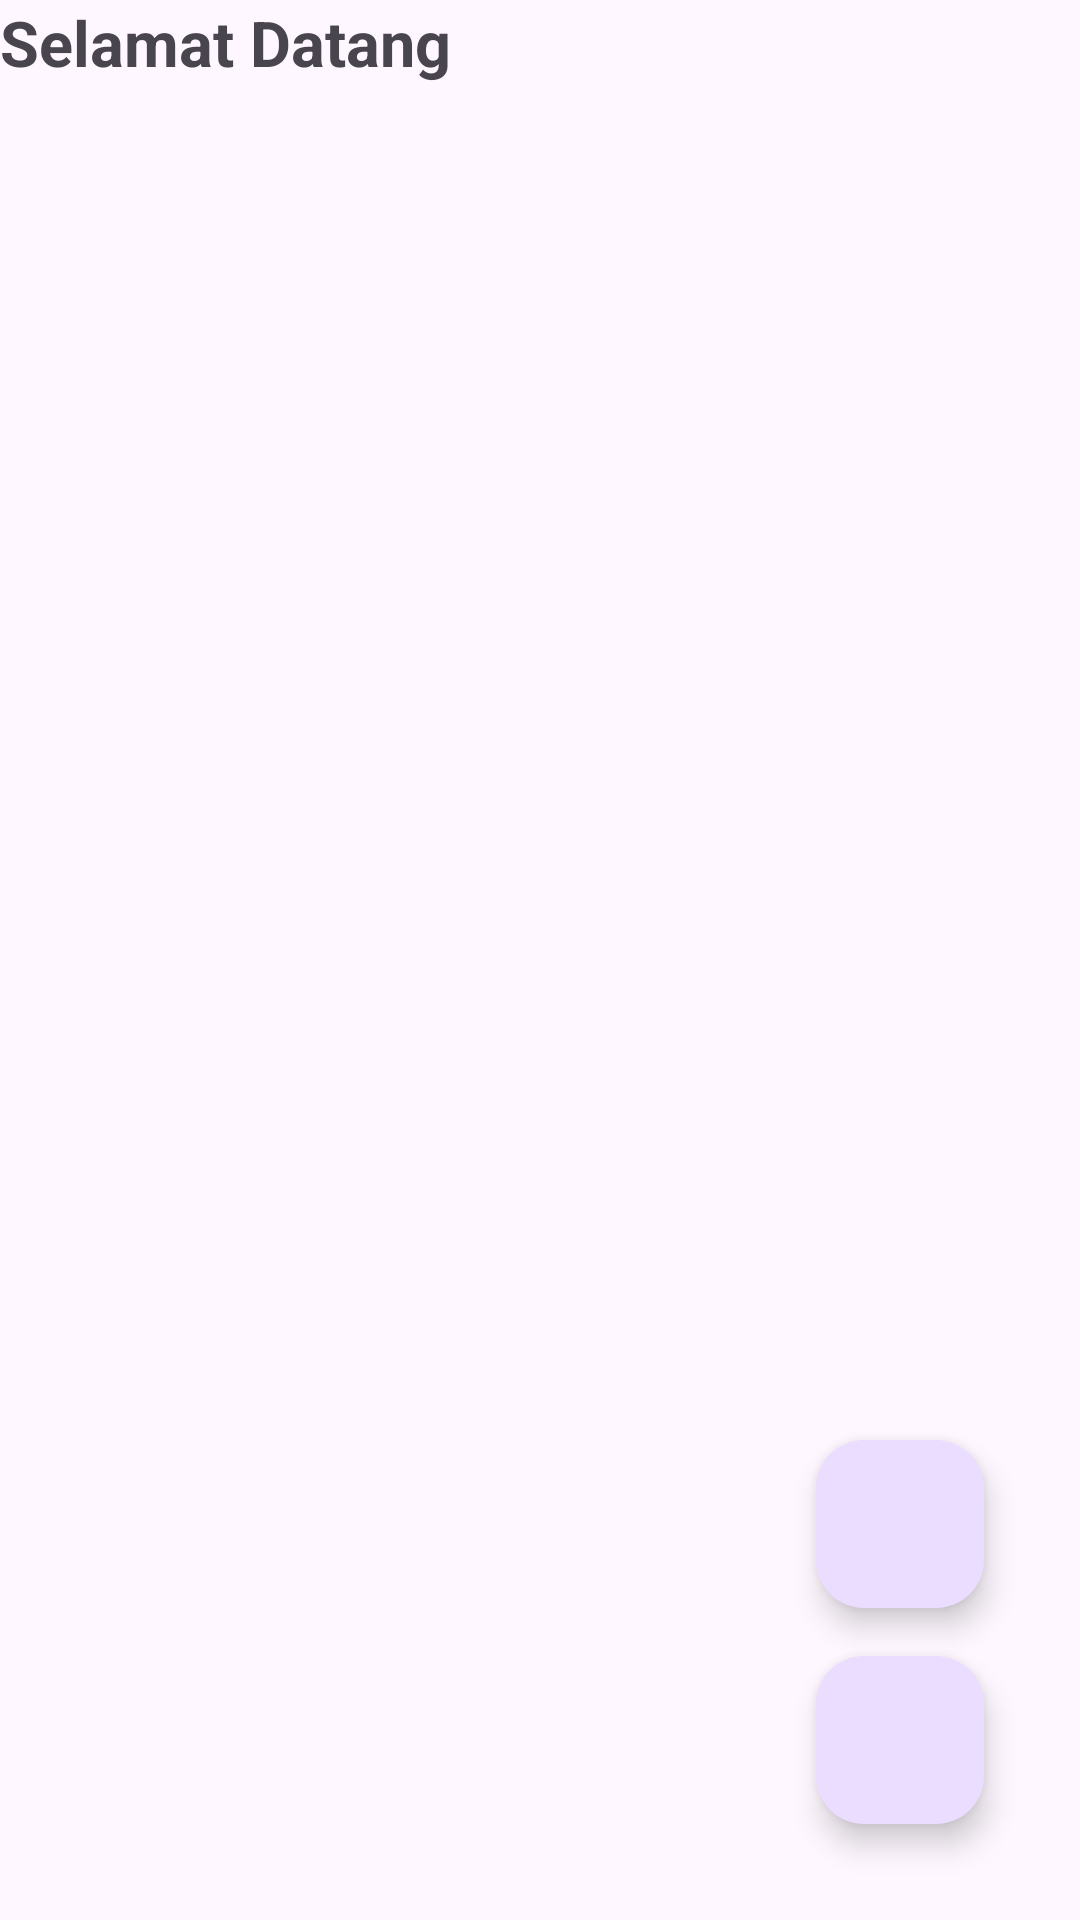

Here is an Android app screen rendered from its layout file. Give the layout XML and the strings, colors and styles it references.
<!-- AndroidManifest.xml: application theme Theme.Projectuaspab -->
<!-- res/layout/activity_main.xml -->
<?xml version="1.0" encoding="utf-8"?>
<RelativeLayout xmlns:android="http://schemas.android.com/apk/res/android"
    xmlns:app="http://schemas.android.com/apk/res-auto"
    xmlns:tools="http://schemas.android.com/tools"
    android:layout_width="match_parent"
    android:layout_height="match_parent"
    android:layout_margin="6dp"
    tools:context=".Activity.MainActivity">

    <TextView
        android:id="@+id/tv_welcome"
        android:layout_width="match_parent"
        android:layout_height="wrap_content"
        android:text="Selamat Datang"
        android:textSize="21sp"
        android:textStyle="bold"
        android:layout_marginBottom="16dp"
        />

    <androidx.recyclerview.widget.RecyclerView
        android:id="@+id/rv_sh"
        android:layout_width="match_parent"
        android:layout_height="match_parent"
        tools:listitem="@layout/list_item_sh"
        android:layout_below="@id/tv_welcome"
        />

    <com.google.android.material.floatingactionbutton.FloatingActionButton
        android:id="@+id/fab_tambah"
        android:layout_width="wrap_content"
        android:layout_height="wrap_content"
        android:layout_alignParentRight="true"
        android:layout_alignParentBottom="true"
        android:layout_marginStart="32dp"
        android:layout_marginTop="16dp"
        android:layout_marginEnd="32dp"
        android:layout_marginBottom="32dp"
        android:src="@drawable/ic_tambah"
        app:tint="@null"
        tools:ignore="SpeakableTextPresentCheck" />

    <com.google.android.material.floatingactionbutton.FloatingActionButton
        android:id="@+id/fab_logout"
        android:layout_width="wrap_content"
        android:layout_height="wrap_content"
        android:layout_above="@id/fab_tambah"
        android:layout_alignParentRight="true"
        android:layout_marginStart="32dp"
        android:layout_marginTop="32dp"
        android:layout_marginEnd="32dp"
        android:src="@drawable/ic_logout"
        app:tint="@null"
        tools:ignore="SpeakableTextPresentCheck" />

    <ProgressBar
        android:id="@+id/pb_sh"
        android:layout_width="wrap_content"
        android:layout_height="wrap_content"
        android:layout_centerInParent="true"
        android:indeterminate="true"
        android:visibility="gone"/>

</RelativeLayout>
<!-- res/layout/list_item_sh.xml (included above) -->
<?xml version="1.0" encoding="utf-8"?>
<androidx.constraintlayout.widget.ConstraintLayout xmlns:android="http://schemas.android.com/apk/res/android"
    xmlns:app="http://schemas.android.com/apk/res-auto"
    android:layout_width="match_parent"
    android:layout_margin="6dp"
    android:id="@+id/main_layout"
    android:layout_height="wrap_content">

    <androidx.cardview.widget.CardView
        android:layout_width="match_parent"
        android:layout_height="match_parent"
        android:backgroundTint="#262626"
        app:layout_constraintEnd_toEndOf="parent"
        app:layout_constraintHorizontal_bias="0.5"
        app:layout_constraintStart_toStartOf="parent"
        app:layout_constraintTop_toTopOf="parent">

        <androidx.constraintlayout.widget.ConstraintLayout
            android:layout_width="match_parent"
            android:layout_height="match_parent">

            <TextView
                android:id="@+id/tv_link_foto"
                android:layout_width="165dp"
                android:layout_height="145dp"
                android:layout_marginTop="8dp"
                android:scaleType="centerCrop"
                app:layout_constraintStart_toStartOf="parent"
                app:layout_constraintTop_toTopOf="parent" />

            <TextView
                android:id="@+id/tv_judul"
                android:layout_width="180dp"
                android:layout_height="wrap_content"
                android:layout_marginStart="16dp"
                android:layout_marginTop="8dp"
                android:text="Judul"
                android:textColor="#BE804D"
                android:textSize="20sp"
                android:textStyle="bold"
                app:layout_constraintStart_toEndOf="@+id/tv_link_foto"
                app:layout_constraintTop_toTopOf="parent" />

            <TextView
                android:id="@+id/tv_sutradara"
                android:layout_width="180dp"
                android:layout_height="wrap_content"
                android:layout_marginStart="16dp"
                android:layout_marginTop="8dp"
                android:text="Sutradara"
                android:textColor="#BE804D"
                android:textSize="14sp"
                android:textStyle="bold"
                app:layout_constraintEnd_toEndOf="parent"
                app:layout_constraintHorizontal_bias="0.0"
                app:layout_constraintStart_toEndOf="@+id/tv_link_foto"
                app:layout_constraintTop_toBottomOf="@+id/tv_judul" />

            <TextView
                android:id="@+id/tv_deskripsi"
                android:layout_width="200dp"
                android:layout_height="wrap_content"
                android:layout_marginStart="16dp"
                android:layout_marginTop="8dp"
                android:inputType="textMultiLine"
                android:maxLines="3"
                android:minHeight="48dp"
                android:textColor="#9E9E9E"
                android:text="Deskripsi"
                android:textSize="15sp"
                app:layout_constraintStart_toEndOf="@+id/tv_link_foto"
                app:layout_constraintTop_toBottomOf="@+id/tv_sutradara" />
        </androidx.constraintlayout.widget.ConstraintLayout>

    </androidx.cardview.widget.CardView>

</androidx.constraintlayout.widget.ConstraintLayout>
<!-- resources referenced by this layout -->
<resources>
  <style name="Theme.Projectuaspab" parent="Base.Theme.Projectuaspab" />
  <style name="Base.Theme.Projectuaspab" parent="Theme.Material3.DayNight.NoActionBar">
          
          
      </style>
</resources>
